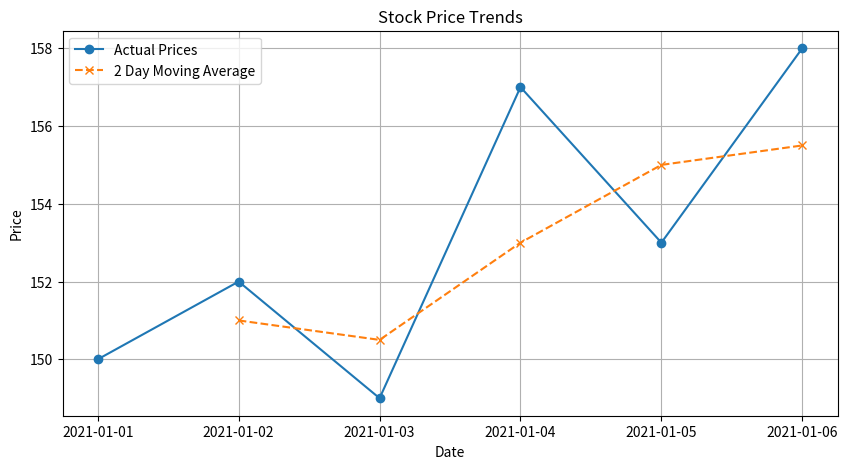

Here is the Python script that generated this plot: (Note: this script raises an exception after producing the figure.)
import matplotlib.pyplot as plt

# Input data (these could be collected via user input in an actual lab setup)
dates = [
    '2021-01-01', '2021-01-02', '2021-01-03', '2021-01-04', '2021-01-05',
    '2021-01-06'
]
prices = [150, 152, 149, 157, 153, 158]


# Calculate moving average
def calculate_moving_average(prices, window_size):
    moving_averages = []
    i = 0
    while i < len(prices) - window_size + 1:
        this_window = prices[i:i + window_size]
        window_average = sum(this_window) / window_size
        moving_averages.append(window_average)
        i += 1
    return moving_averages


moving_average = calculate_moving_average(prices, 2)

# Adjusting date array to align with moving averages
# adjusted_dates = dates[1:-1]  # Adjust according to the window size
adjusted_dates = dates[1:]  # Adjust according to the window size

# Plotting
plt.figure(figsize=(10, 5))
plt.plot(dates, prices, marker='o', label='Actual Prices')
plt.plot(adjusted_dates,
         moving_average,
         marker='x',
         linestyle='--',
         label='2 Day Moving Average')
plt.title('Stock Price Trends')
plt.xlabel('Date')
plt.ylabel('Price')
plt.legend()
plt.grid(True)
plt.savefig('/mnt/c/Users/<user>/output.png')
